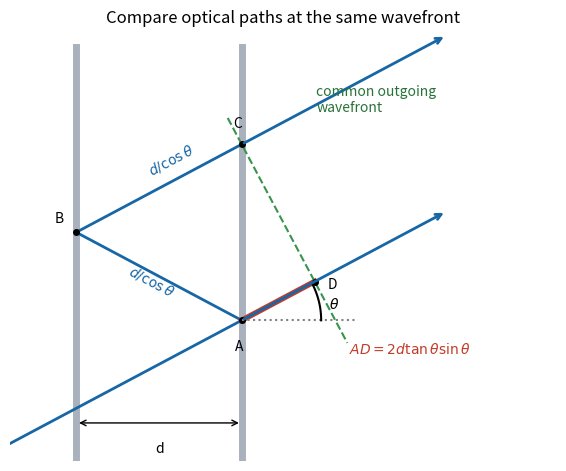

Reproduce this figure in Python.
"""Original explanatory figure; run under Python 3.14 with numpy and matplotlib.
Writes its PNG basename to the current working directory.
"""
import numpy as np
import matplotlib
matplotlib.use("Agg")
import matplotlib.pyplot as plt
from matplotlib.patches import Rectangle, Circle, FancyArrowPatch
plt.rcParams.update({"font.size":10,"axes.spines.top":False,"axes.spines.right":False,"figure.facecolor":"white","savefig.facecolor":"white"})
fig,ax=plt.subplots(figsize=(8,4.6),layout="constrained")
theta=np.deg2rad(28);t=np.tan(theta);u=np.array([np.cos(theta),np.sin(theta)])
A=np.array([1.,0.]);B=np.array([0.,t]);C=np.array([1.,2*t]);D=A+np.dot(C-A,u)*u
for x in [0,1]:ax.plot([x,x],[-.9,1.65],color="slategray",lw=5,alpha=.6)
ax.plot([-.65,1],[-1.65*t,0],color="#1766a5",lw=2)
ax.plot([1,0,1],[0,t,2*t],color="#1766a5",lw=2)
for Q in [A,C]:
 E=Q+1.4*u;ax.annotate('',E,Q,arrowprops=dict(arrowstyle='->',color='#1766a5',lw=2))
ax.plot([A[0],D[0]],[A[1],D[1]],color='#c33c29',lw=4)
v=(D-C)/np.linalg.norm(D-C)
W1=C-.18*v;W2=D+.42*v
ax.plot([W1[0],W2[0]],[W1[1],W2[1]],'--',color='#38934c')
ax.text(1.45,1.26,'common outgoing\nwavefront',color='#28733a')
for label,Q,offset in [('A',A,(-.04,-.18)),('B',B,(-.13,.06)),('C',C,(-.05,.10)),('D',D,(.08,-.04))]:
 ax.plot(*Q,'o',color='black',ms=4);ax.text(*(Q+offset),label)
ax.annotate('',(1,-.62),(0,-.62),arrowprops=dict(arrowstyle='<->'))
ax.text(.48,-.8,'d');ax.text(.3,.15,r'$d/\cos\theta$',rotation=-28,color='#1766a5')
ax.text(.42,.88,r'$d/\cos\theta$',rotation=28,color='#1766a5')
ax.text(1.65,-.2,r'$AD=2d\tan\theta\sin\theta$',color='#c33c29')
ax.plot([1,1.7],[0,0],':',color='gray');ang=np.linspace(0,theta,40)
ax.plot(1+.48*np.cos(ang),.48*np.sin(ang),color='black');ax.text(1.53,.07,r'$\theta$')
ax.set(xlim=(-.4,2.9),ylim=(-.85,1.75),aspect='equal',title='Compare optical paths at the same wavefront')
ax.axis('off');fig.savefig('paper-2-fabry-perot.png',dpi=170);plt.close(fig)
